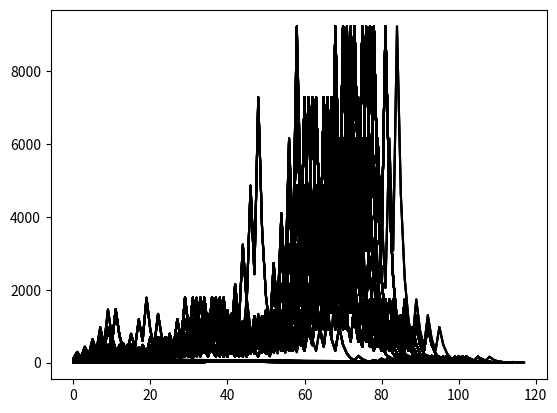

Write Python code to recreate this figure.
from matplotlib import pyplot

minimum = 0
maximum = 100
x = list()
y = list()

for i in range(minimum,maximum):
    j = i
    count = 0
    while j>1:
        x.append(count)
        y.append(j)
        if j % 2 == 0: #Is a pair number
            j = j /2
        else: #Is an odd number
            j = (3*j)+1
        count = count +1
    
    pyplot.plot(x, y, color='black')
    #print(i," took ",count," steps until reaching 1")
 
pyplot.show() 
